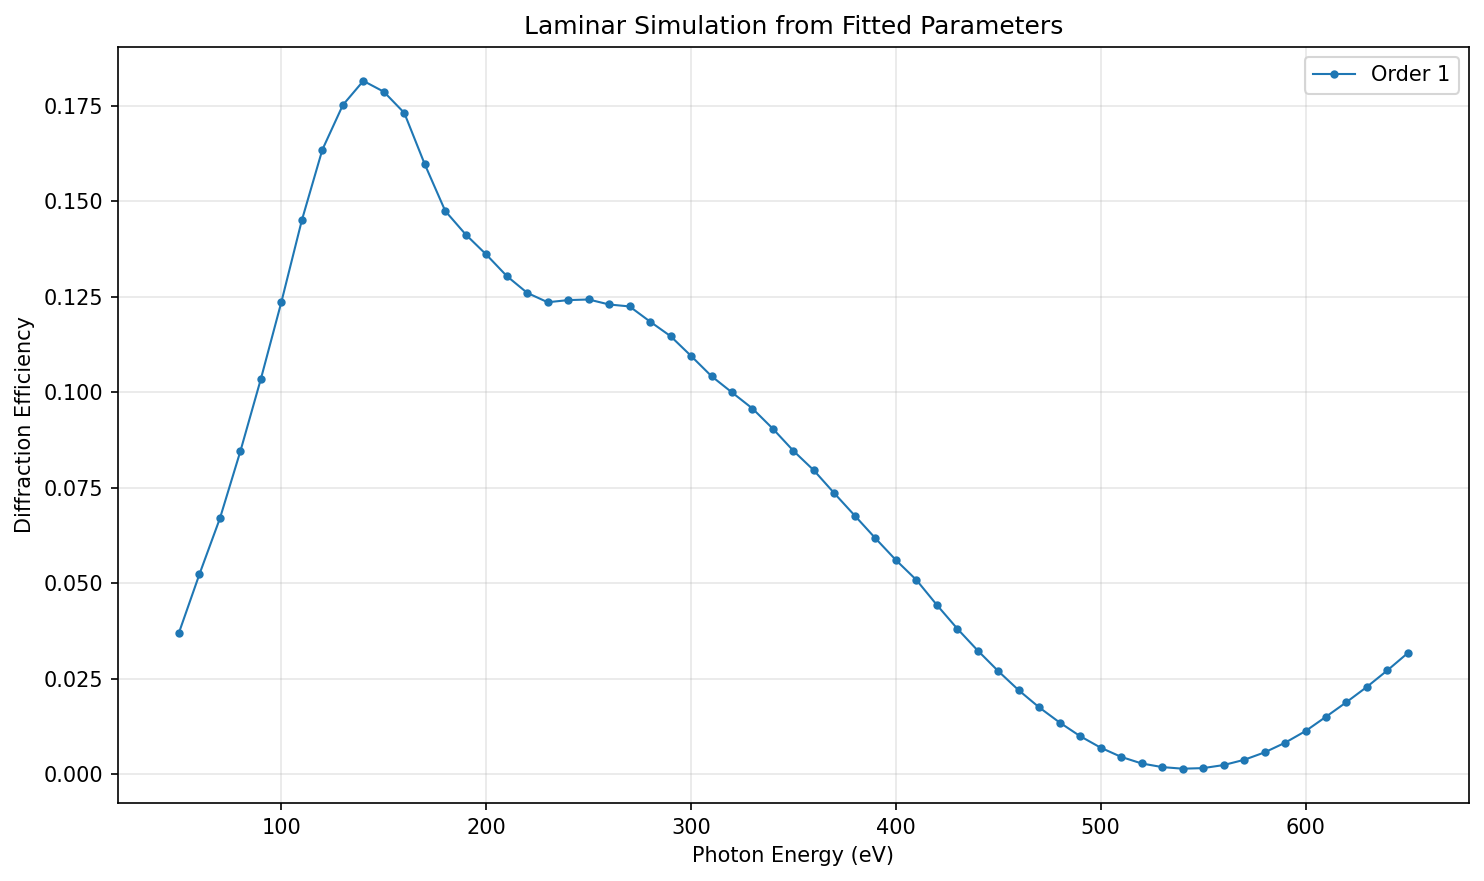

Values plotted in this chart, from the file beside it:
energy_ev, grazing_angle_deg, efficiency_order_1
50.0, 4.0, 0.03709
60.0, 4.0, 0.0524
70.0, 4.0, 0.06701
80.0, 4.0, 0.0846
90.0, 4.0, 0.1035
100.0, 4.0, 0.1236
110.0, 4.0, 0.145
120.0, 4.0, 0.1634
130.0, 4.0, 0.1751
140.0, 4.0, 0.1814
150.0, 4.0, 0.1786
160.0, 4.0, 0.1731
170.0, 4.0, 0.1596
180.0, 4.0, 0.1474
190.0, 4.0, 0.1412
200.0, 4.0, 0.136
210.0, 4.0, 0.1304
220.0, 4.0, 0.126
230.0, 4.0, 0.1235
240.0, 4.0, 0.1241
250.0, 4.0, 0.1243
260.0, 4.0, 0.1229
270.0, 4.0, 0.1224
280.0, 4.0, 0.1185
290.0, 4.0, 0.1147
300.0, 4.0, 0.1095
310.0, 4.0, 0.1042
320.0, 4.0, 0.09993
330.0, 4.0, 0.09572
340.0, 4.0, 0.09041
350.0, 4.0, 0.08464
360.0, 4.0, 0.07953
370.0, 4.0, 0.07352
380.0, 4.0, 0.06766
390.0, 4.0, 0.06178
400.0, 4.0, 0.05608
410.0, 4.0, 0.05088
420.0, 4.0, 0.04434
430.0, 4.0, 0.03811
440.0, 4.0, 0.03238
450.0, 4.0, 0.02701
460.0, 4.0, 0.022
470.0, 4.0, 0.01752
480.0, 4.0, 0.01355
490.0, 4.0, 0.009988
500.0, 4.0, 0.006981
510.0, 4.0, 0.004575
520.0, 4.0, 0.002856
530.0, 4.0, 0.001909
540.0, 4.0, 0.001487
550.0, 4.0, 0.00164
560.0, 4.0, 0.002437
570.0, 4.0, 0.003803
580.0, 4.0, 0.00575
590.0, 4.0, 0.008272
600.0, 4.0, 0.01133
610.0, 4.0, 0.01508
620.0, 4.0, 0.0189
630.0, 4.0, 0.02291
640.0, 4.0, 0.02723
... 1 more rows
